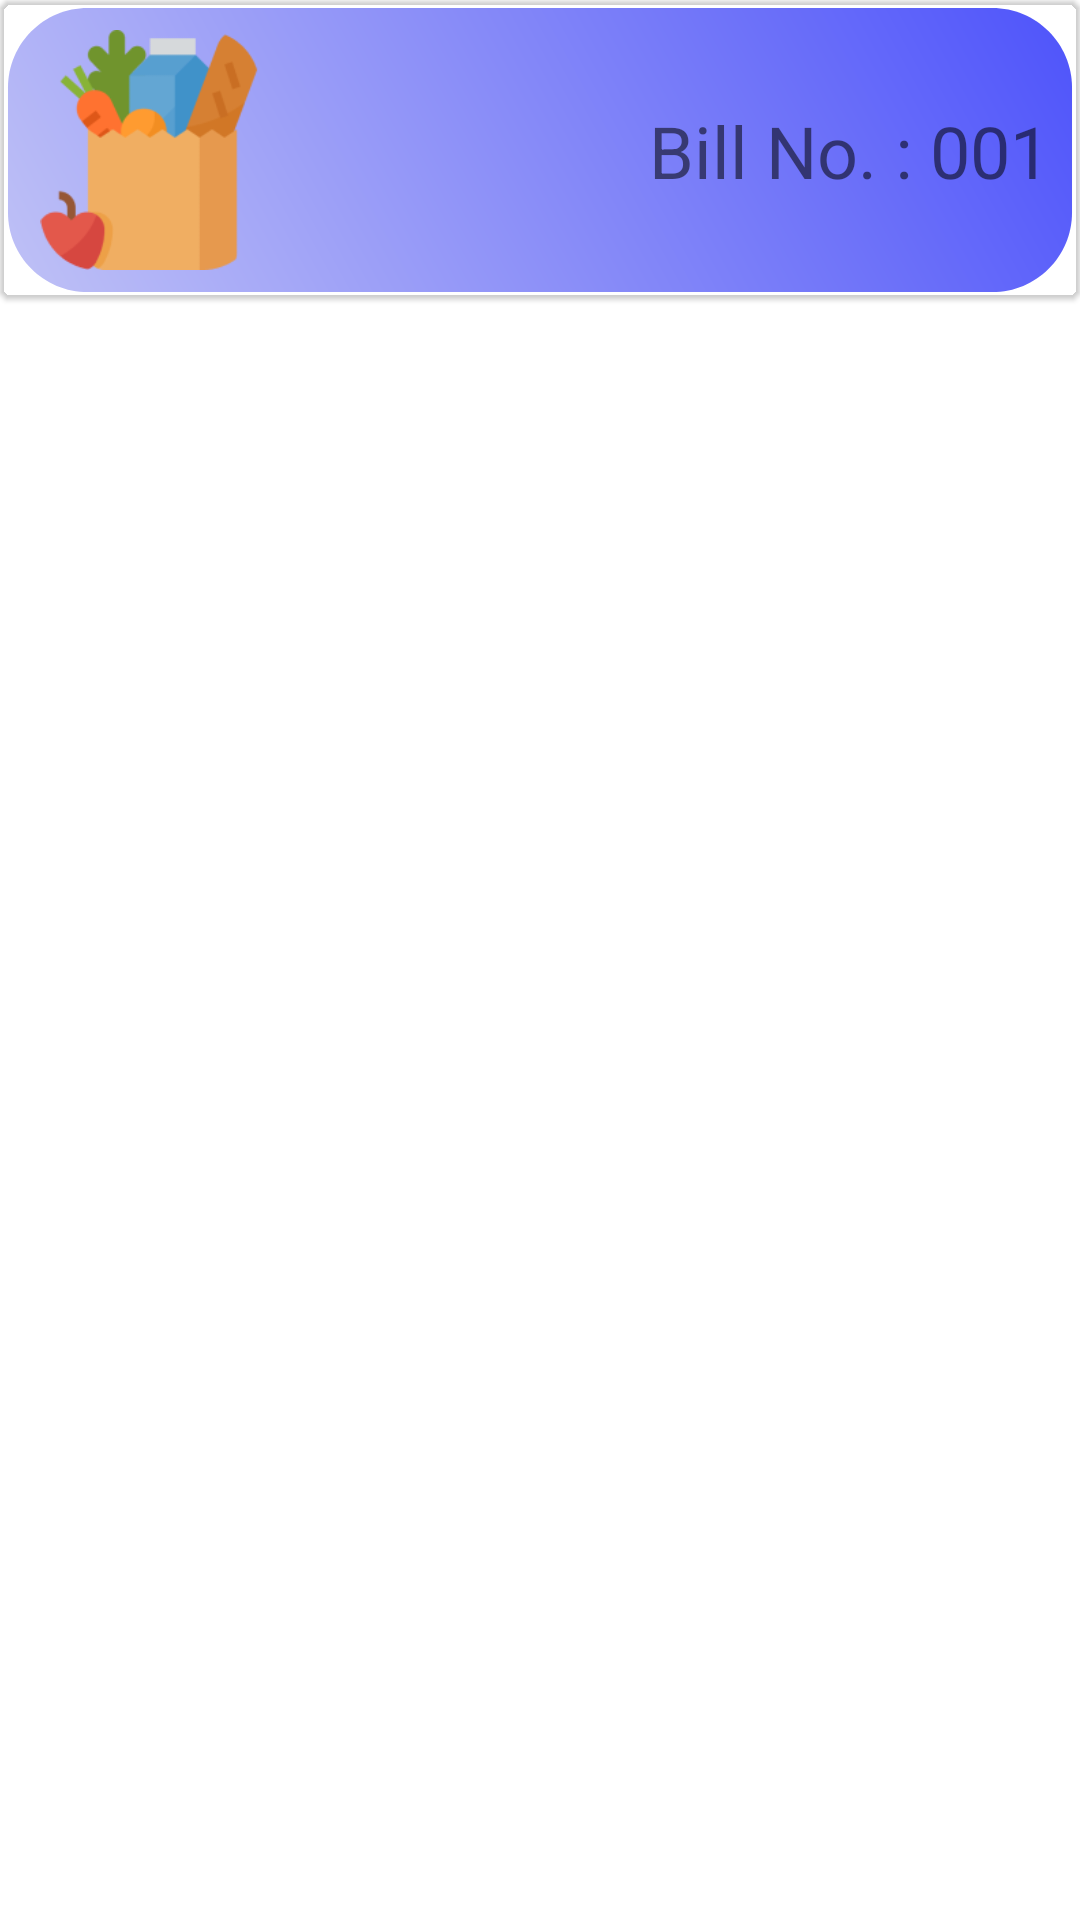

Reconstruct the res/layout file that produces this screen, plus the resources it refers to.
<!-- AndroidManifest.xml: application theme Theme.AutomatedBill -->
<!-- res/layout/all_bills_list.xml -->
<?xml version="1.0" encoding="utf-8"?>
<FrameLayout xmlns:android="http://schemas.android.com/apk/res/android"
    android:layout_width="match_parent"
    android:layout_height="wrap_content"
    xmlns:tools="http://schemas.android.com/tools"
    xmlns:app="http://schemas.android.com/apk/res-auto"
    android:background="@color/transparent">
    <com.google.android.material.card.MaterialCardView
        android:layout_width="match_parent"
        android:layout_height="wrap_content"
        app:cardBackgroundColor="@color/transparent">
        <androidx.constraintlayout.widget.ConstraintLayout
            android:layout_width="match_parent"
            android:layout_height="wrap_content"
            android:background="@drawable/billboxbg">
    <ImageView
        android:layout_width="100sp"
        android:layout_height="100sp"
        android:id="@+id/bill_thumbnail"
        android:src="@drawable/rectangle_34"
        android:layout_marginLeft="@dimen/margin"
        android:padding="10dp"
        app:layout_constraintStart_toStartOf="parent"
        app:layout_constraintTop_toTopOf="parent"/>
    <TextView
        android:layout_width="wrap_content"
        android:layout_height="wrap_content"
        android:id="@+id/billno"
        android:text="Bill No. : 001"
        android:padding="10dp"
        android:textSize="24sp"
        app:layout_constraintEnd_toEndOf="parent"
        app:layout_constraintTop_toTopOf="@id/bill_thumbnail"
        app:layout_constraintBottom_toBottomOf="@id/bill_thumbnail"
        android:layout_marginRight="@dimen/margin"/>
        </androidx.constraintlayout.widget.ConstraintLayout>
    </com.google.android.material.card.MaterialCardView>

</FrameLayout>
<!-- resources referenced by this layout -->
<resources>
  <!-- drawable billboxbg: vector/xml drawable (drawable, 2450 chars, omitted) -->
  <!-- drawable rectangle_34: png bitmap (drawable, 8908 bytes) -->
  <style name="Theme.AutomatedBill" parent="Theme.MaterialComponents.DayNight.DarkActionBar">
          
          <item name="colorPrimary">@color/background_blue</item>
          <item name="colorPrimaryVariant">@color/purple_700</item>
          <item name="colorOnPrimary">@color/black</item>
          
          <item name="colorSecondary">@color/teal_200</item>
          <item name="colorSecondaryVariant">@color/teal_200</item>
          <item name="colorOnSecondary">@color/black</item>
          
          <item name="android:statusBarColor" tools:targetApi="l">@color/blue_btn</item>
          
      </style>
  <color name="background_blue">#05111F</color>
  <color name="purple_700">#FF3700B3</color>
  <color name="black">#FF000000</color>
  <color name="teal_200">#FF03DAC5</color>
  <color name="blue_btn">#3F45FB</color>
</resources>
